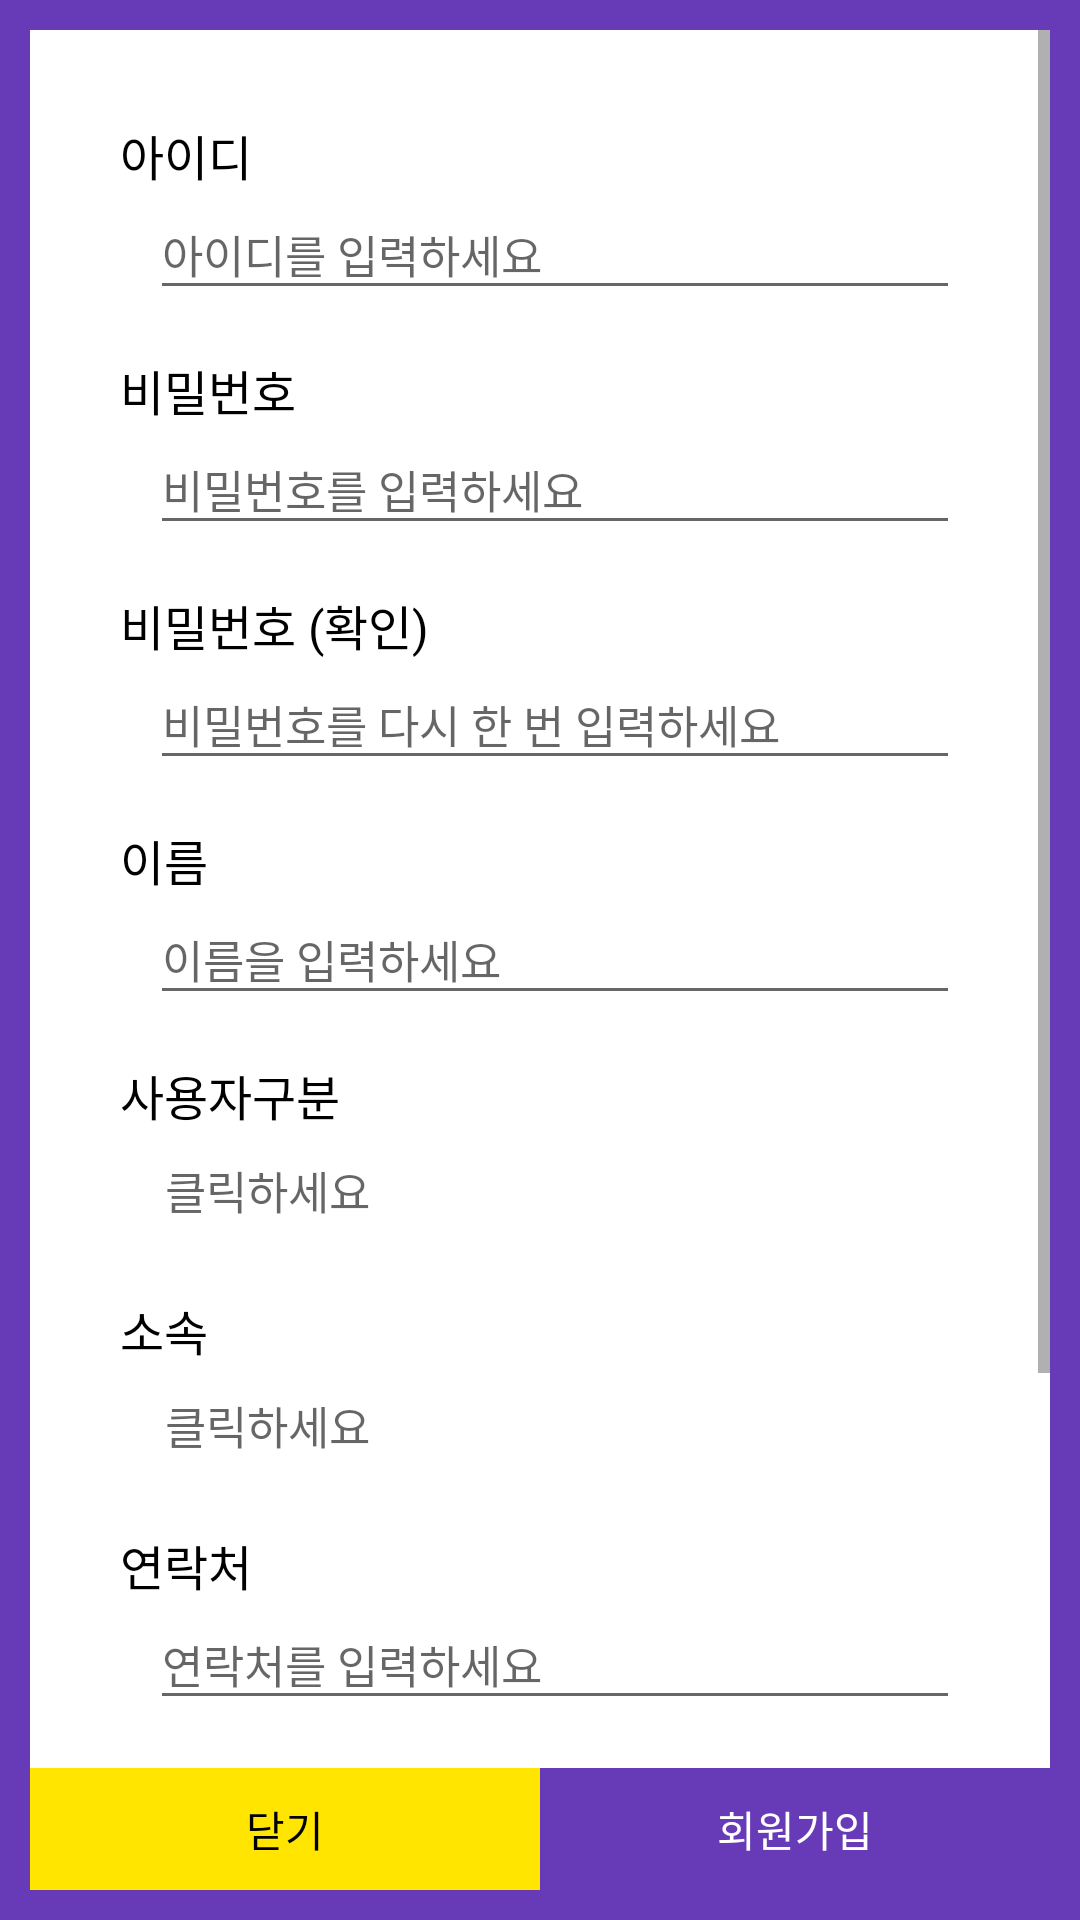

Write the Android layout XML for this screen, with the resource values it uses.
<!-- AndroidManifest.xml: application theme Theme.YNU -->
<!-- res/layout/custom_dialog_register.xml -->
<?xml version="1.0" encoding="utf-8"?>
<LinearLayout xmlns:android="http://schemas.android.com/apk/res/android"
    xmlns:app="http://schemas.android.com/apk/res-auto"
    android:layout_width="match_parent"
    android:layout_height="wrap_content"
    android:background="@color/main"
    android:orientation="vertical"
    android:padding="10dp">

    <ScrollView
        android:layout_width="match_parent"
        android:layout_height="0dp"
        android:layout_weight="10">

        <LinearLayout
            android:layout_width="match_parent"
            android:layout_height="0dp"
            android:background="@color/white"
            android:orientation="vertical"
            android:padding="30dp">

            <LinearLayout
                android:layout_width="match_parent"
                android:layout_height="wrap_content"
                android:orientation="vertical">

                <TextView
                    android:id="@+id/tvDialogRegisterCategoryId"
                    style="@style/registerCategory"
                    android:text="@string/id"/>

                <EditText
                    android:id="@+id/edtDialogRegisterId"
                    style="@style/registerValues"
                    android:hint="@string/hintId"
                    android:inputType="text"/>
            </LinearLayout>

            <LinearLayout
                android:layout_width="match_parent"
                android:layout_height="wrap_content"
                android:layout_marginTop="15dp"
                android:orientation="vertical">

                <TextView
                    android:id="@+id/tvDialogRegisterCategoryPassword"
                    style="@style/registerCategory"
                    android:text="@string/password" />

                <EditText
                    android:id="@+id/edtDialogRegisterPassword"
                    style="@style/registerValues"
                    android:hint="@string/hintPassword"
                    android:inputType="textPassword" />
            </LinearLayout>

            <LinearLayout
                android:layout_width="match_parent"
                android:layout_height="wrap_content"
                android:layout_marginTop="15dp"
                android:orientation="vertical">

                <TextView
                    android:id="@+id/tvDialogRegisterCategoryPasswordCheck"
                    style="@style/registerCategory"
                    android:text="@string/passwordCheck" />

                <EditText
                    android:id="@+id/edtDialogRegisterPasswordCheck"
                    style="@style/registerValues"
                    android:hint="@string/hintPasswordCheck"
                    android:inputType="textPassword" />
            </LinearLayout>

            <LinearLayout
                android:layout_width="match_parent"
                android:layout_height="wrap_content"
                android:layout_marginTop="15dp"
                android:orientation="vertical">

                <TextView
                    android:id="@+id/tvDialogRegisterCategoryName"
                    style="@style/registerCategory"
                    android:text="@string/name" />

                <EditText
                    android:id="@+id/edtDialogRegisterName"
                    style="@style/registerValues"
                    android:hint="@string/hintName" />
            </LinearLayout>

            <LinearLayout
                android:layout_width="match_parent"
                android:layout_height="wrap_content"
                android:layout_marginTop="15dp"
                android:orientation="vertical">

                <TextView
                    android:id="@+id/tvDialogRegisterCategoryPosition"
                    style="@style/registerCategory"
                    android:text="@string/position" />

                <TextView
                    android:id="@+id/tvDialogRegisterPosition"
                    style="@style/clickRegisterValues"
                    android:hint="@string/hintClick" />
            </LinearLayout>

            <LinearLayout
                android:layout_width="match_parent"
                android:layout_height="wrap_content"
                android:layout_marginTop="15dp"
                android:orientation="vertical">

                <TextView
                    android:id="@+id/tvDialogRegisterCategoryDepartment"
                    style="@style/registerCategory"
                    android:text="@string/department" />

                <TextView
                    android:id="@+id/tvDialogRegisterDepartment"
                    style="@style/clickRegisterValues"
                    android:hint="@string/hintClick" />
            </LinearLayout>

            <LinearLayout
                android:layout_width="match_parent"
                android:layout_height="wrap_content"
                android:layout_marginTop="15dp"
                android:orientation="vertical">

                <TextView
                    android:id="@+id/tvDialogRegisterCategoryPhone"
                    style="@style/registerCategory"
                    android:text="@string/phone" />

                <EditText
                    android:id="@+id/edtDialogRegisterPhone"
                    style="@style/registerValues"
                    android:hint="@string/hintPhone"
                    android:inputType="phone" />
            </LinearLayout>

            <LinearLayout
                android:layout_width="match_parent"
                android:layout_height="wrap_content"
                android:layout_marginTop="15dp"
                android:orientation="vertical">

                <TextView
                    android:id="@+id/tvDialogRegisterCategoryEmail"
                    style="@style/registerCategory"
                    android:text="@string/email" />

                <EditText
                    android:id="@+id/edtDialogRegisterEmail"
                    style="@style/registerValues"
                    android:hint="@string/hintEmail"
                    android:inputType="textEmailAddress" />
            </LinearLayout>

            <LinearLayout
                android:layout_width="match_parent"
                android:layout_height="wrap_content"
                android:layout_marginTop="15dp"
                android:orientation="vertical">

                <TextView
                    android:id="@+id/tvDialogRegisterCategoryAddress"
                    style="@style/registerCategory"
                    android:text="@string/address" />

                <EditText
                    android:id="@+id/edtDialogRegisterAddress"
                    style="@style/registerValues"
                    android:hint="@string/hintAddress"
                    android:inputType="textPostalAddress" />
            </LinearLayout>

        </LinearLayout>

    </ScrollView>

    <LinearLayout
        android:layout_width="match_parent"
        android:layout_height="0dp"
        android:layout_weight="0.7"
        android:orientation="horizontal">

        <Button
            android:id="@+id/btnDialogRegisterClose"
            style="@style/btnSub"
            android:background="@color/sub"
            android:text="@string/btnClose" />

        <Button
            android:id="@+id/btnDialogRegisterJoin"
            style="@style/btnMain"
            android:background="@color/main"
            android:text="@string/btnRegister" />
    </LinearLayout>

</LinearLayout>
<!-- resources referenced by this layout -->
<resources>
  <color name="main">#673AB7</color>
  <color name="sub">#FFE500</color>
  <color name="white">#FFFFFFFF</color>
  <string name="address">주소</string>
  <string name="btnClose">닫기</string>
  <string name="btnRegister">회원가입</string>
  <string name="department">소속</string>
  <string name="email">이메일</string>
  <string name="hintAddress">주소를 입력하세요</string>
  <string name="hintClick">클릭하세요</string>
  <string name="hintEmail">이메일을 입력하세요</string>
  <string name="hintId">아이디를 입력하세요</string>
  <string name="hintName">이름을 입력하세요</string>
  <string name="hintPassword">비밀번호를 입력하세요</string>
  <string name="hintPasswordCheck">비밀번호를 다시 한 번 입력하세요</string>
  <string name="hintPhone">연락처를 입력하세요</string>
  <string name="id">아이디</string>
  <string name="name">이름</string>
  <string name="password">비밀번호</string>
  <string name="passwordCheck">비밀번호 (확인)</string>
  <string name="phone">연락처</string>
  <string name="position">사용자구분</string>
  <style name="btnMain" parent="btnSub">
          <item name="android:textColor">@color/white</item>
      </style>
  <style name="btnSub">
          <item name="android:layout_width">0dp</item>
          <item name="android:layout_height">wrap_content</item>
          <item name="android:layout_weight">1</item>
          <item name="android:textColor">@color/black</item>
          <item name="android:onClick">viewOnClick</item>
      </style>
  <style name="clickRegisterValues" parent="registerValues">
          <item name="android:layout_marginStart">15dp</item>
      </style>
  <style name="registerCategory">
          <item name="android:layout_width">match_parent</item>
          <item name="android:layout_height">wrap_content</item>
          <item name="android:textColor">@color/black</item>
          <item name="android:textSize">@dimen/category</item>
      </style>
  <style name="registerValues">
          <item name="android:layout_width">match_parent</item>
          <item name="android:layout_height">40dp</item>
          <item name="android:layout_marginStart">10dp</item>
          <item name="android:ems">20</item>
          <item name="android:gravity">center_vertical</item>
          <item name="android:textColor">@color/black</item>
          <item name="android:textSize">@dimen/values</item>
      </style>
  <style name="Theme.YNU" parent="Theme.AppCompat.Light.NoActionBar">
          
          <item name="colorPrimary">@color/purple_500</item>
          <item name="colorPrimaryVariant">@color/main</item>
          <item name="colorOnPrimary">@color/white</item>
          
          <item name="colorSecondary">@color/teal_200</item>
          <item name="colorSecondaryVariant">@color/teal_700</item>
          <item name="colorOnSecondary">@color/black</item>
          
          <item name="android:statusBarColor">?attr/colorPrimaryVariant</item>
          
      </style>
  <color name="black">#FF000000</color>
  <dimen name="category">16sp</dimen>
  <dimen name="values">15sp</dimen>
  <color name="purple_500">#FF6200EE</color>
  <color name="teal_200">#FF03DAC5</color>
  <color name="teal_700">#FF018786</color>
</resources>
